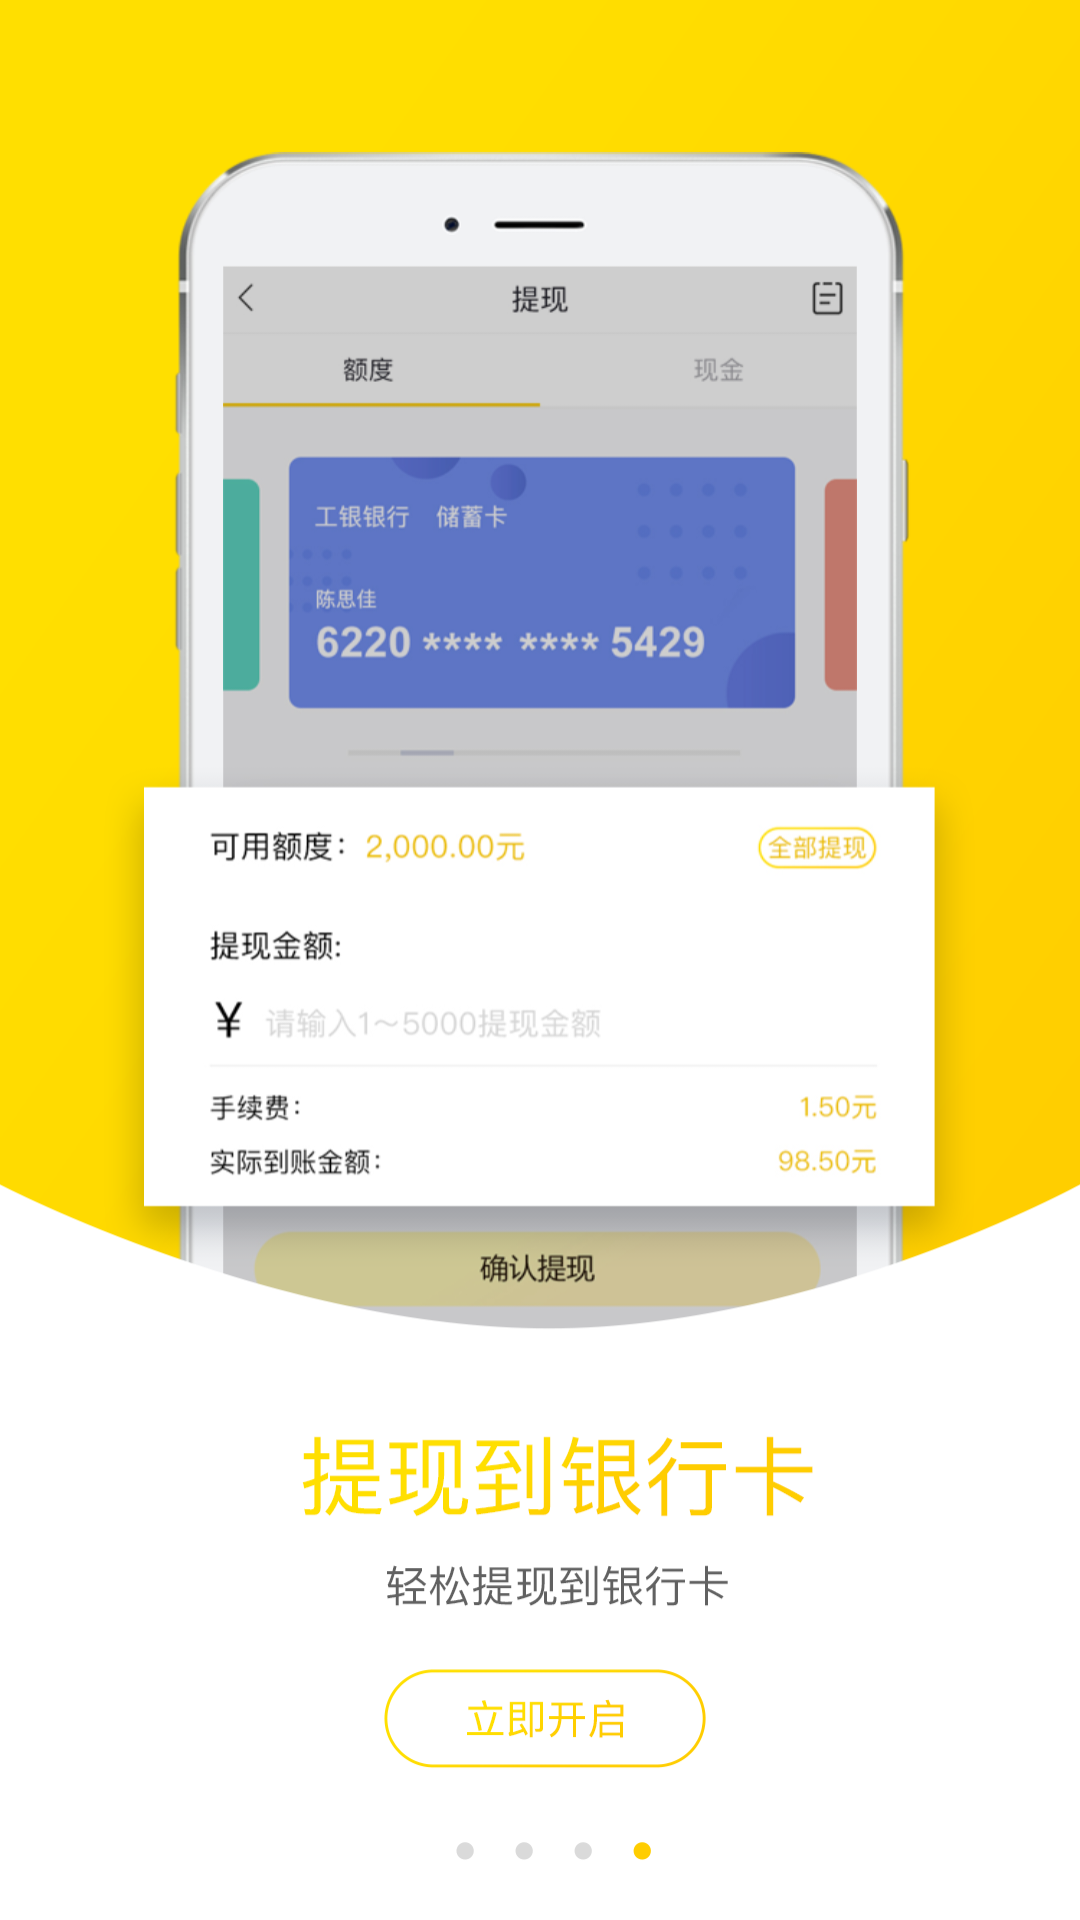

The Android layout XML behind this screen, and the referenced resources:
<!-- AndroidManifest.xml: application theme AppTheme -->
<!-- res/layout/guide4.xml -->
<?xml version="1.0" encoding="utf-8"?>
<RelativeLayout xmlns:android="http://schemas.android.com/apk/res/android"
    android:orientation="vertical" android:layout_width="match_parent"
    android:layout_height="match_parent">
<ImageView
    android:layout_width="match_parent"
    android:layout_height="match_parent"
    android:scaleType="fitXY"
    android:src="@drawable/welcome_4"/>
    <Button
        android:id="@+id/btn_travel_join"
        android:layout_width="300dp"
        android:layout_height="wrap_content"
        android:layout_alignParentBottom="true"
        android:layout_centerHorizontal="true"
        android:layout_marginBottom="30dp"
        android:background="#00ffffff"
        />
</RelativeLayout>
<!-- resources referenced by this layout -->
<resources>
  <!-- drawable welcome_4: png bitmap (drawable-xxhdpi, 201781 bytes) -->
  <style name="AppTheme" parent="Theme.AppCompat.Light.NoActionBar">
          
          <item name="colorPrimary">@color/colorPrimary</item>
          <item name="colorPrimaryDark">#000000</item>
          <item name="colorAccent">@color/colorAccent</item>
          <item name="android:windowFullscreen">false</item>
          <item name="android:windowNoTitle">true</item>
          <item name="android:windowActionBar">false</item>
      </style>
  <!-- not gathered from this repository: default colours our renderer supplied (Android Studio template values) -->
  <color name="colorPrimary">#FF6200EE</color>
  <color name="colorAccent">#FF03DAC5</color>
</resources>
